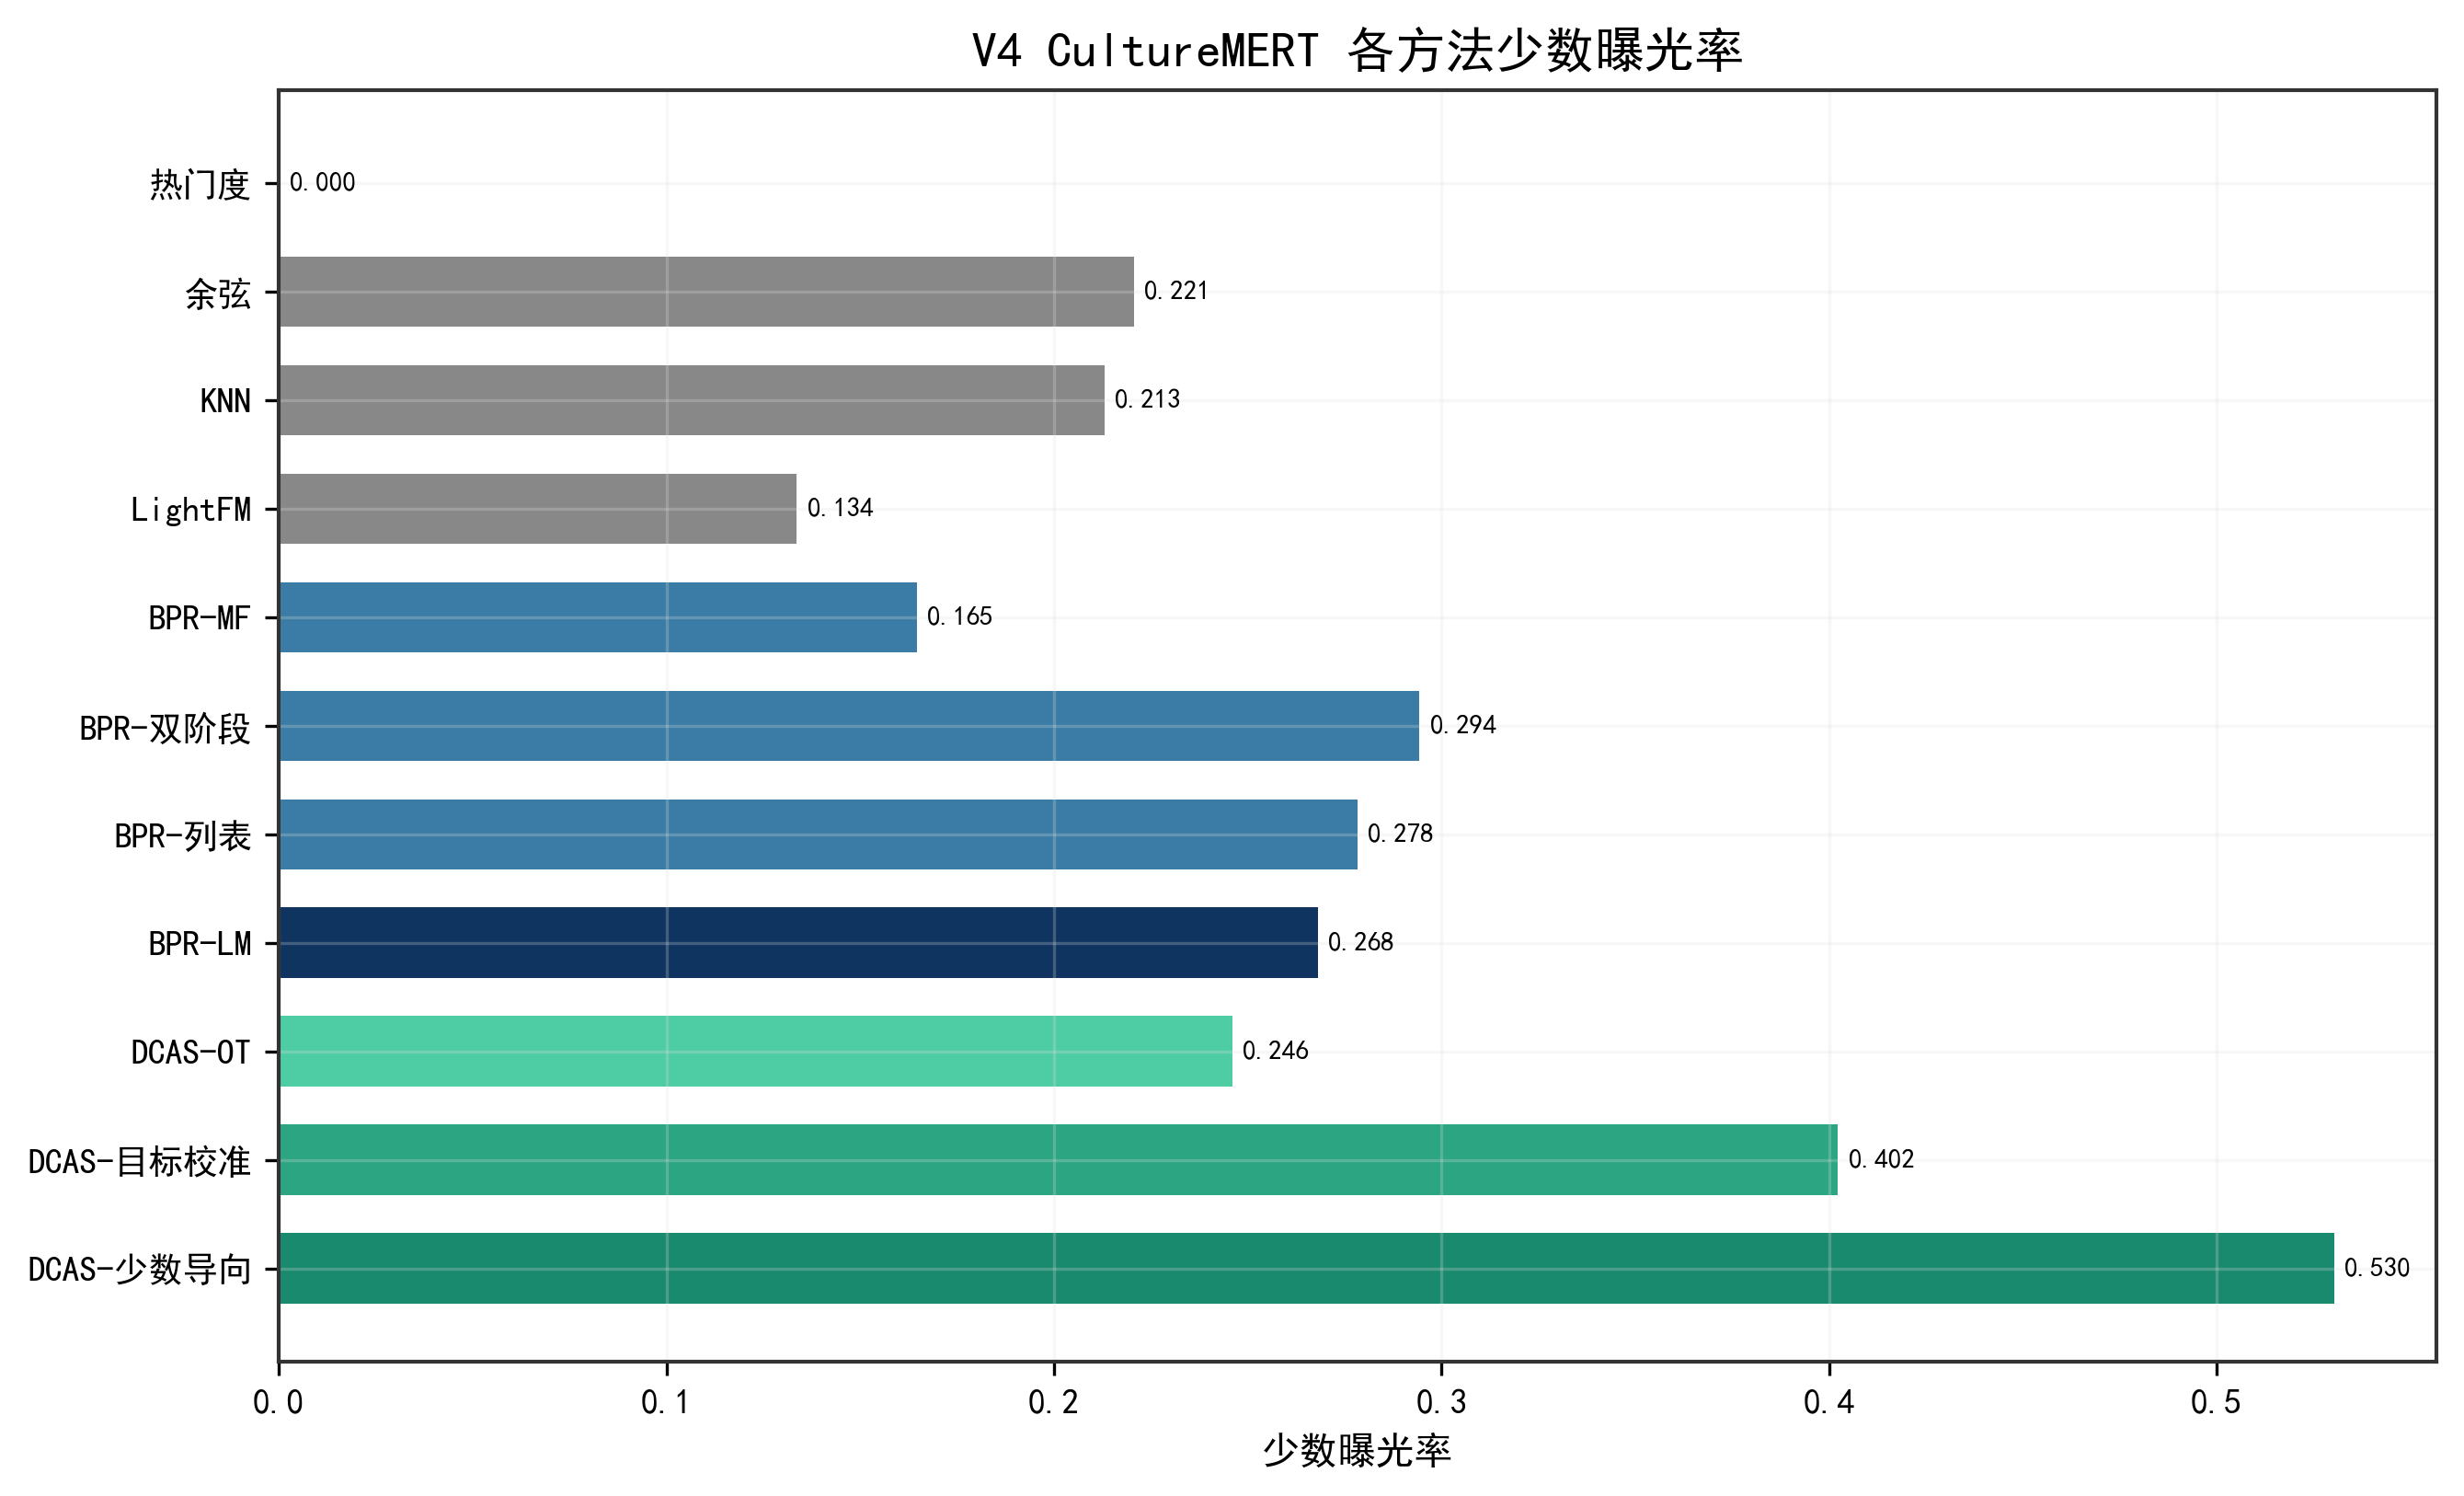

Data behind this chart, as committed beside it:
method, minority_exposure_at_k_mean
popularity, 0.0
cosine, 0.2207
knn, 0.2131
lightfm_like, 0.1336
bpr_mf, 0.1646
bpr_two_stage_hybrid, 0.2943
bpr_listwise_hybrid, 0.2783
bpr_lambdamart_hybrid, 0.2681
dcas_full_ot, 0.246
dcas_full_ot_calibrated_target, 0.4023
dcas_full_ot_calibrated_minor, 0.5303
